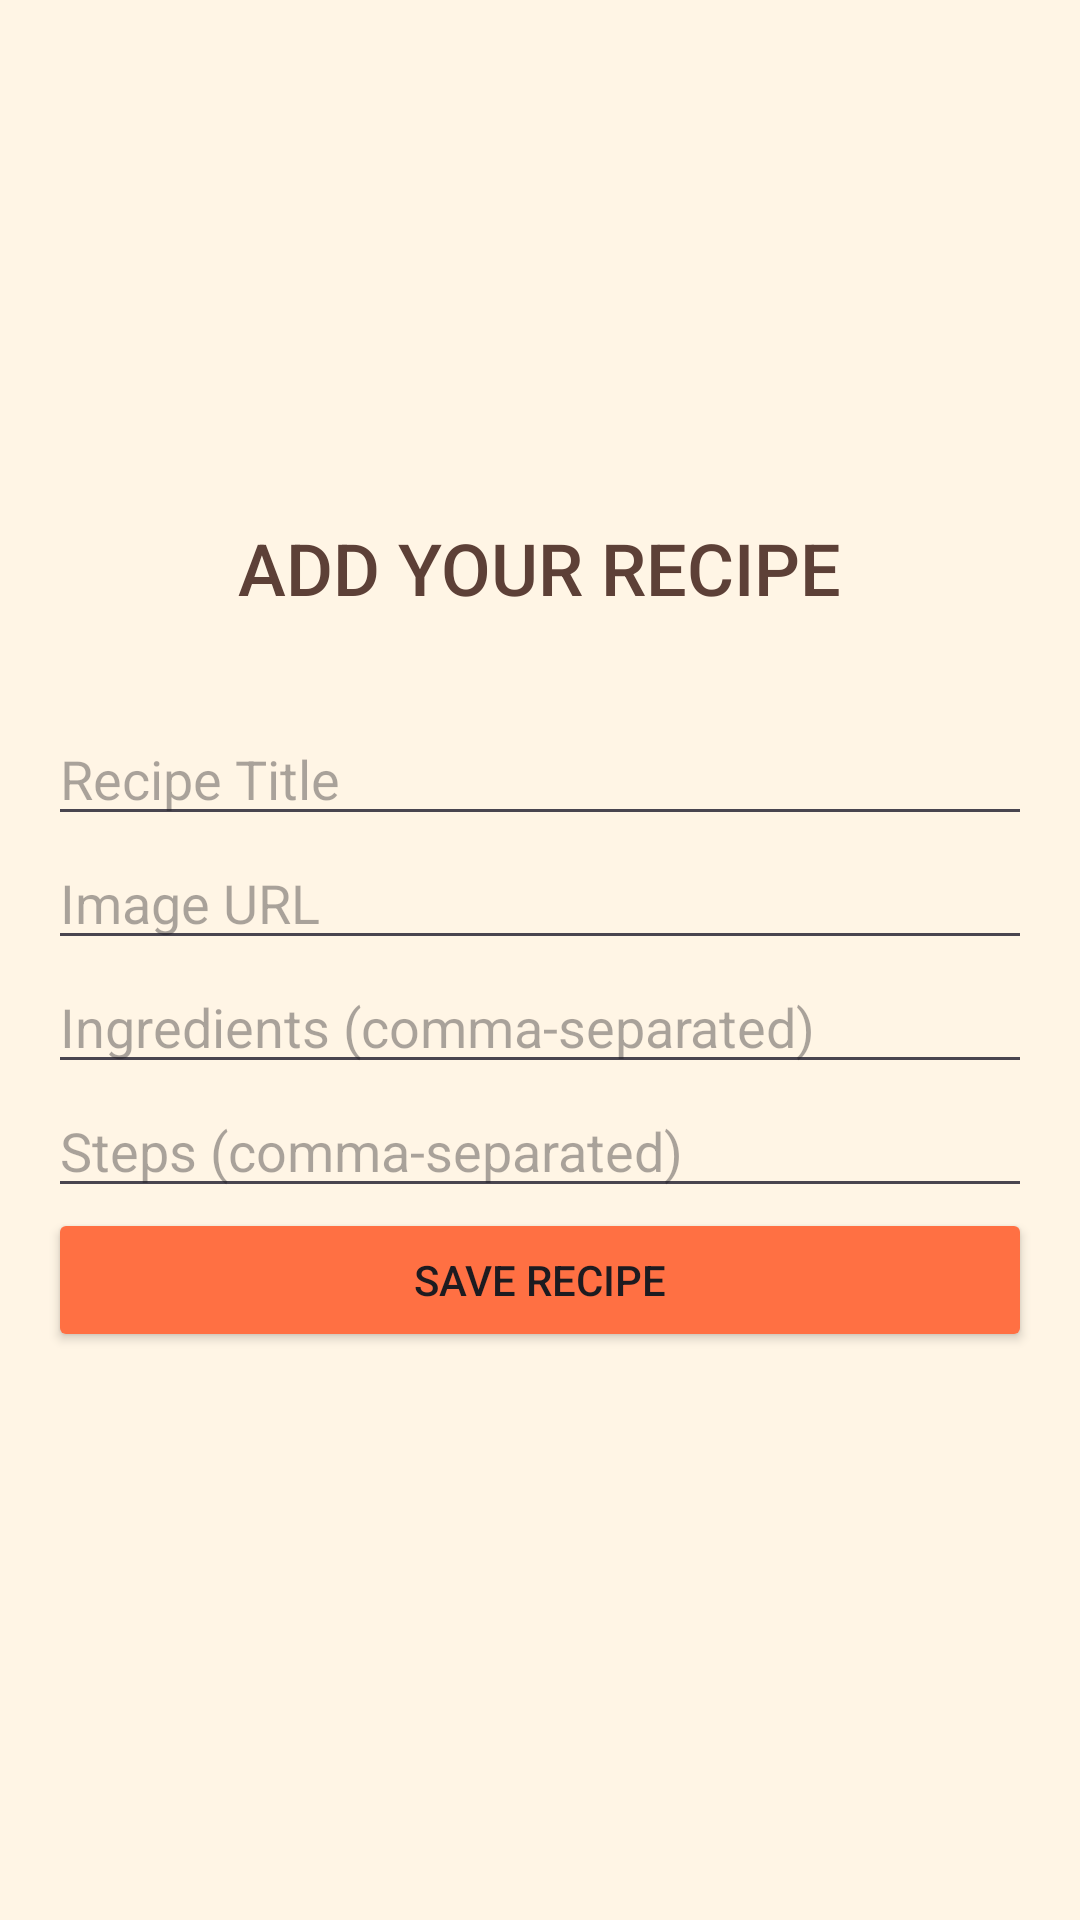

Here is an Android app screen rendered from its layout file. Give the layout XML and the strings, colors and styles it references.
<!-- AndroidManifest.xml: application theme Theme.RecipeApp__3 -->
<!-- res/layout/dialog_add_recipe.xml -->
<LinearLayout xmlns:android="http://schemas.android.com/apk/res/android"
    xmlns:tools="http://schemas.android.com/tools"
    android:layout_width="match_parent"
    android:layout_height="match_parent"
    xmlns:app="http://schemas.android.com/apk/res-auto"
    android:orientation="vertical"
    android:background="#FFF5E5"
    android:gravity="center"
    tools:ignore="ExtraText"> 


<TextView
    android:id="@+id/titleLabel"
    android:layout_width="wrap_content"
    android:layout_height="wrap_content"
    android:text="ADD YOUR RECIPE"
    android:textColor="#5D4037"
    android:textSize="24sp"
    android:fontFamily="sans-serif-medium"
    android:layout_gravity="center"
    android:paddingBottom="16dp" /> 


<LinearLayout
    android:layout_width="match_parent"
    android:layout_height="wrap_content"
    android:layout_gravity="center"
    android:orientation="vertical"
    android:padding="16dp">

    
    <EditText
        android:id="@+id/inputRecipeTitle"
        android:layout_width="match_parent"
        android:layout_height="wrap_content"
        android:hint="Recipe Title"/>

    <EditText
        android:id="@+id/inputRecipeImageUrl"
        android:layout_width="match_parent"
        android:layout_height="wrap_content"
        android:hint="Image URL"/>

    <EditText
        android:id="@+id/inputRecipeIngredients"
        android:layout_width="match_parent"
        android:layout_height="wrap_content"
        android:hint="Ingredients (comma-separated)"/>

    <EditText
        android:id="@+id/inputRecipeSteps"
        android:layout_width="match_parent"
        android:layout_height="wrap_content"
        android:hint="Steps (comma-separated)"/>

    <Button
        android:id="@+id/saveRecipeButton"
        android:layout_width="match_parent"
        android:layout_height="wrap_content"
        app:tint="#FF7043"
        android:backgroundTint="#FF7043"
        android:text="Save Recipe"/>
</LinearLayout>

</LinearLayout>
<!-- resources referenced by this layout -->
<resources>
  <style name="Theme.RecipeApp__3" parent="Base.Theme.RecipeApp__3" />
  <style name="Base.Theme.RecipeApp__3" parent="Theme.Material3.DayNight.NoActionBar">
          
          
      </style>
</resources>
